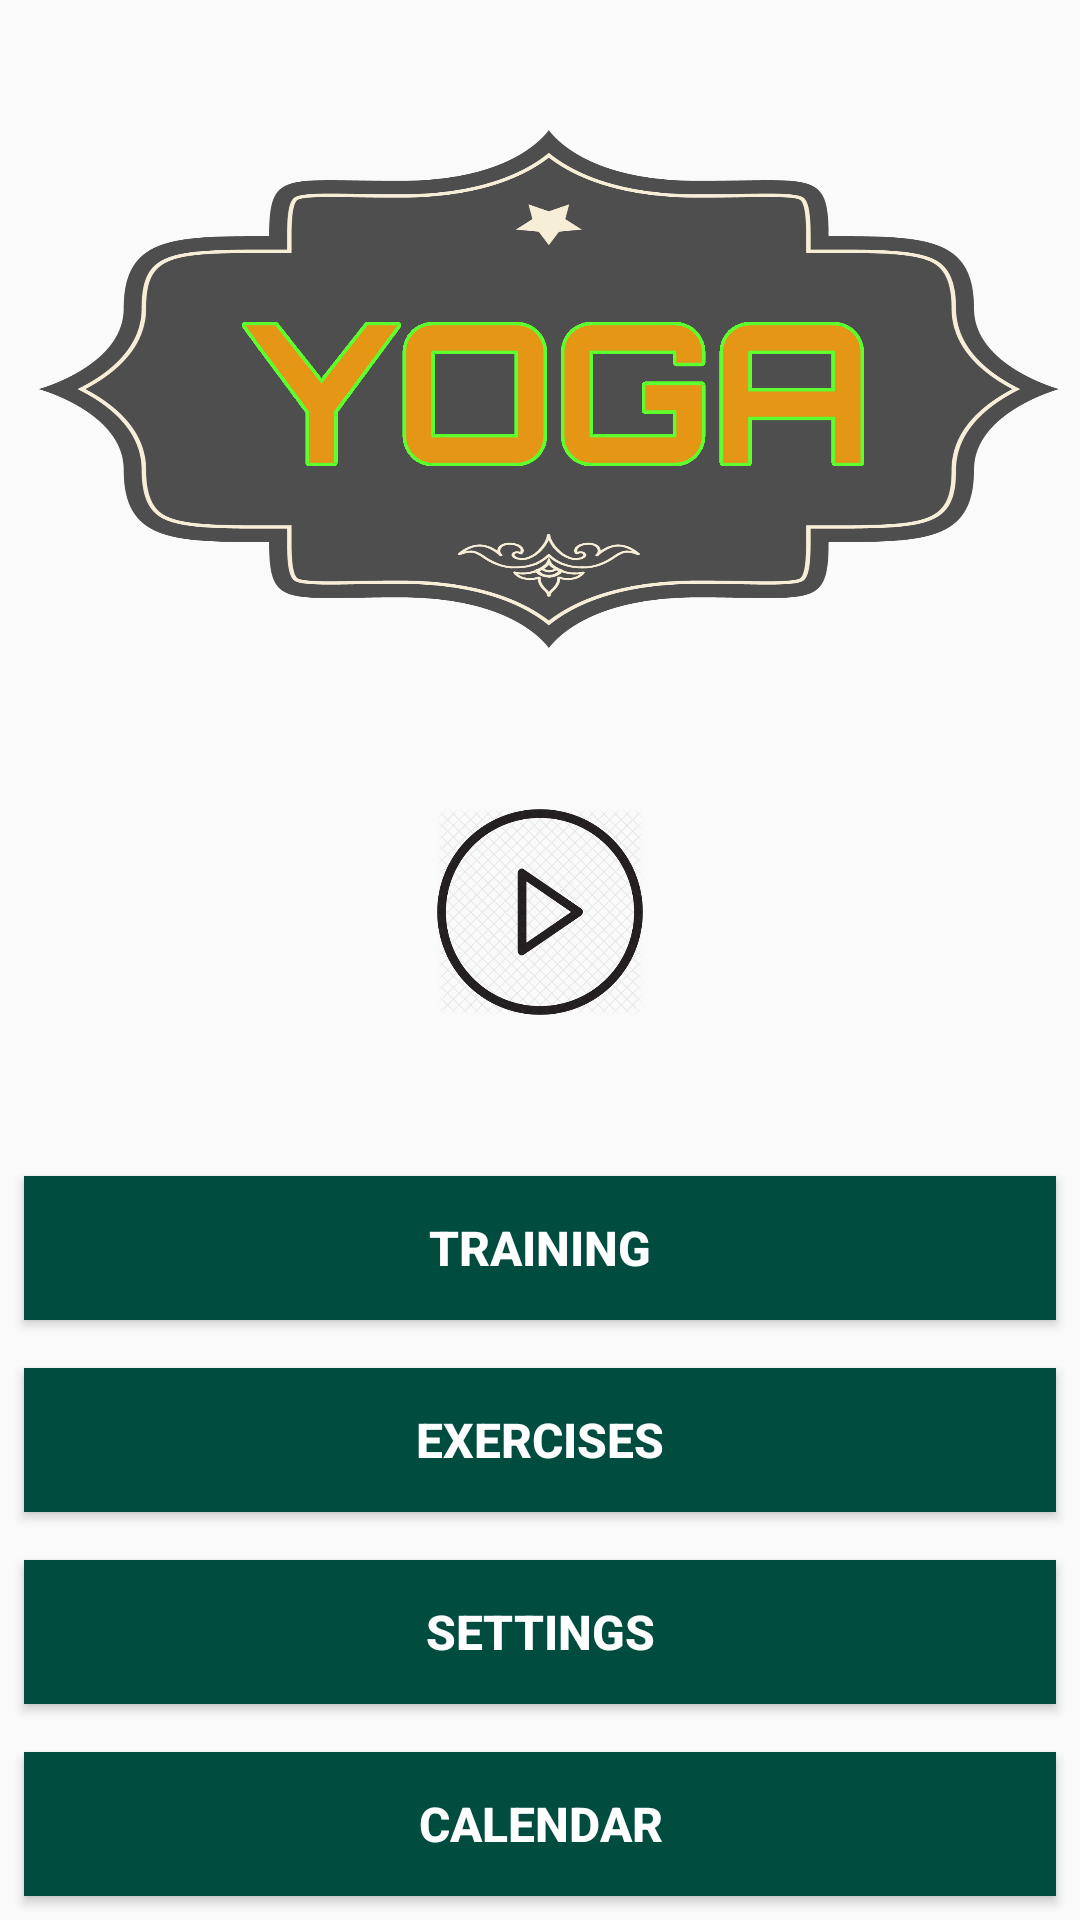

This screen was rendered from an Android layout file. Write that file and the resources it references.
<!-- AndroidManifest.xml: application theme AppTheme -->
<!-- res/layout/activity_main.xml -->
<?xml version="1.0" encoding="utf-8"?>
<RelativeLayout xmlns:android="http://schemas.android.com/apk/res/android"
    xmlns:tools="http://schemas.android.com/tools"
    android:layout_width="match_parent"
    android:layout_height="match_parent"
    android:background="@drawable/back"
    tools:context="com.example.himalayabhagwani.yogademoapp.MainActivity">

    <ImageView
        android:layout_width="match_parent"
        android:layout_height="250dp"
        android:layout_alignParentTop="true"
        android:layout_margin="7dp"
        android:layout_centerHorizontal="true"
        android:src="@drawable/front_title" />

    <LinearLayout
        android:layout_width="match_parent"
        android:layout_height="wrap_content"
        android:orientation="vertical"
        android:layout_alignParentBottom="true">

        <ImageView
            android:layout_width="70dp"
            android:layout_height="70dp"
            android:id="@+id/imgBM"
            android:layout_marginBottom="45dp"
            android:layout_gravity="center"
            android:src="@drawable/play_icon"
            android:onClick="playMusic" />

        <Button
            android:layout_width="match_parent"
            android:layout_height="wrap_content"
            android:layout_weight="1"
            android:id="@+id/btnTr"
            android:text="Training"
            android:layout_margin="8dp"
            android:background="@color/colorPrimary"
            android:textColor="@color/colorAccent"
            android:elevation="8dp"
            android:textSize="16sp"
            android:textStyle="bold"
            android:onClick="startTraining"/>

        <Button
            android:layout_width="match_parent"
            android:layout_height="wrap_content"
            android:layout_weight="1"
            android:id="@+id/btnExe"
            android:text="Exercises"
            android:layout_margin="8dp"
            android:background="@color/colorPrimary"
            android:textColor="@color/colorAccent"
            android:elevation="8dp"
            android:textSize="16sp"
            android:textStyle="bold"
            android:onClick="openList"/>

        <Button
            android:layout_width="match_parent"
            android:layout_height="wrap_content"
            android:layout_weight="1"
            android:id="@+id/btnSet"
            android:text="Settings"
            android:onClick="openSettings"
            android:layout_margin="8dp"
            android:background="@color/colorPrimary"
            android:textColor="@color/colorAccent"
            android:elevation="8dp"
            android:textSize="16sp"
            android:textStyle="bold" />

        <Button
            android:layout_width="match_parent"
            android:layout_height="wrap_content"
            android:layout_weight="1"
            android:id="@+id/btnCal"
            android:text="Calendar"
            android:layout_margin="8dp"
            android:background="@color/colorPrimary"
            android:textColor="@color/colorAccent"
            android:elevation="8dp"
            android:textSize="16sp"
            android:textStyle="bold"
            android:onClick="openCalendar"/>

    </LinearLayout>



</RelativeLayout>
<!-- resources referenced by this layout -->
<resources>
  <color name="colorAccent">#fff</color>
  <color name="colorPrimary">#004d40</color>
  <!-- drawable front_title: png bitmap (drawable, 146348 bytes) -->
  <!-- drawable play_icon: png bitmap (drawable, 105469 bytes) -->
  <style name="AppTheme" parent="Theme.AppCompat.Light.NoActionBar">
          
          <item name="colorPrimary">@color/colorPrimary</item>
          <item name="colorPrimaryDark">@color/colorPrimaryDark</item>
          <item name="colorAccent">@color/colorAccent</item>
      </style>
  <color name="colorPrimaryDark">#00251a</color>
</resources>
